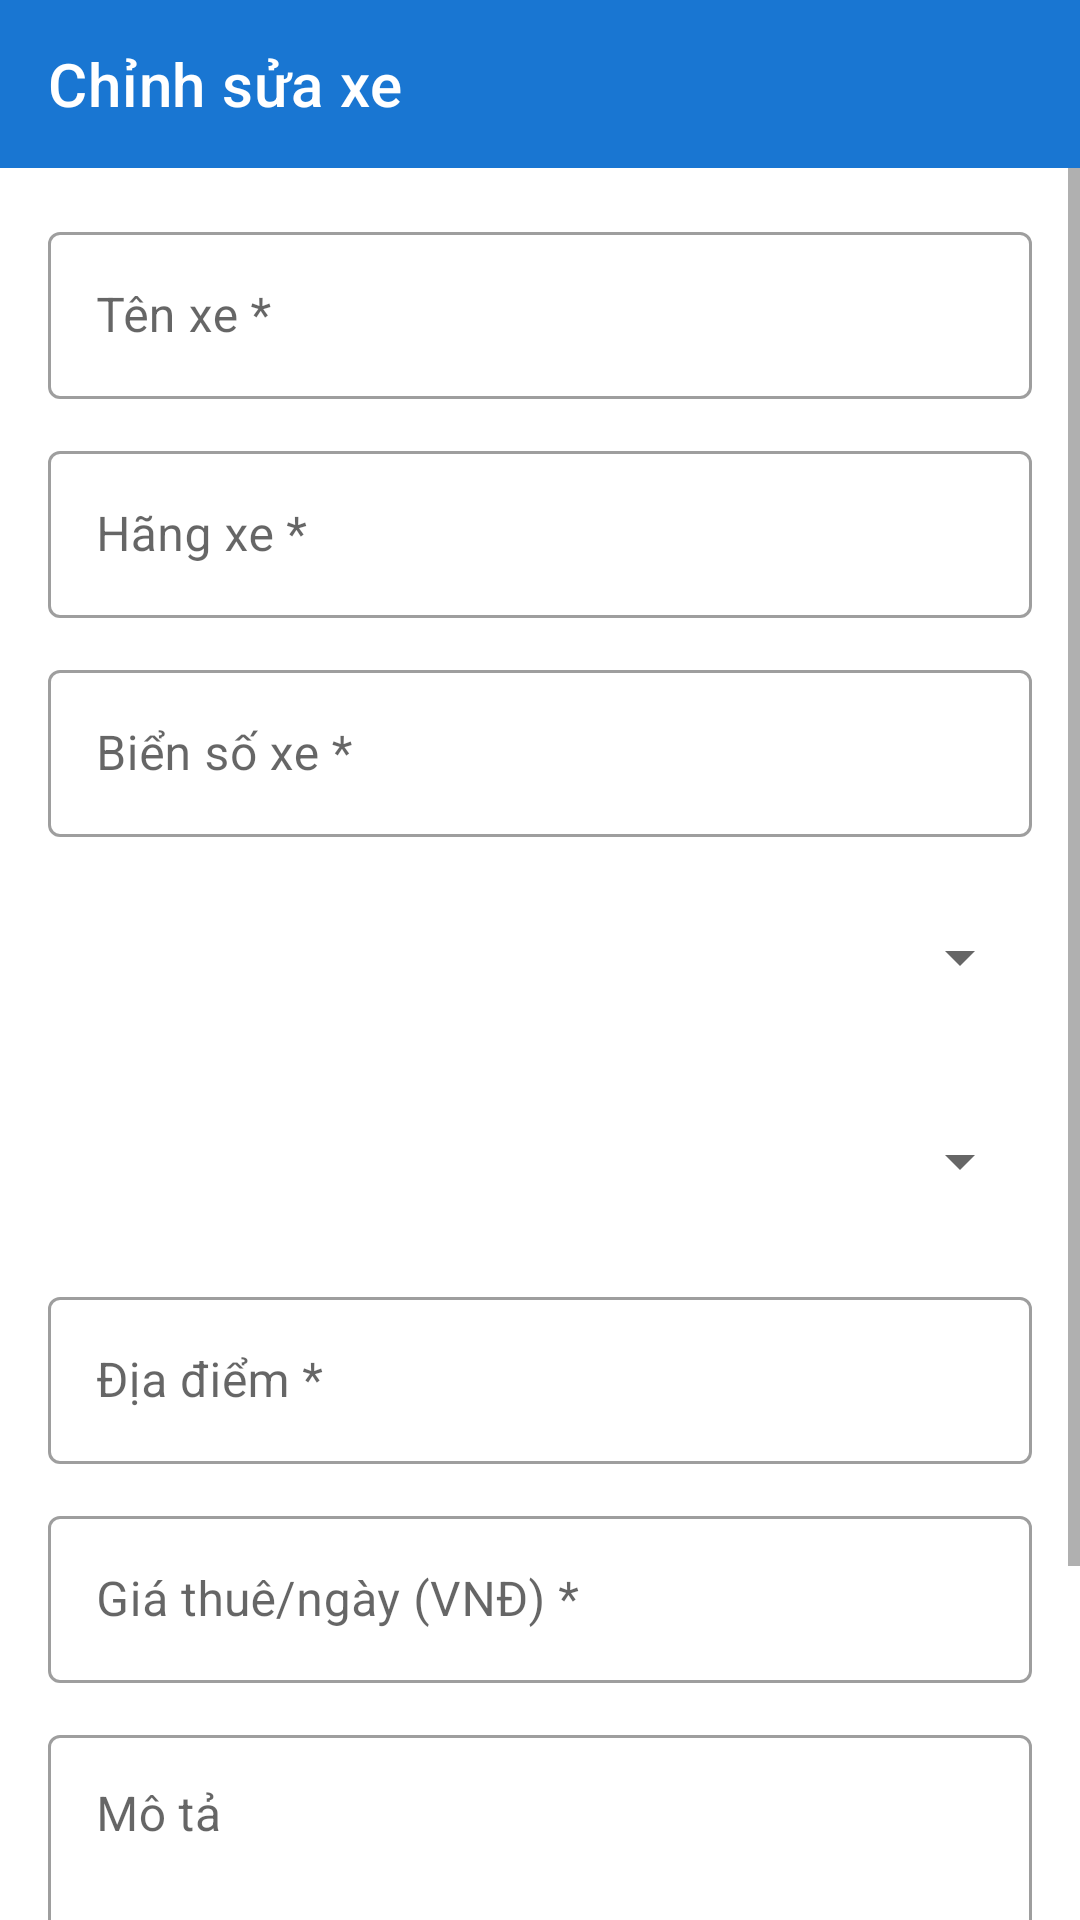

Produce the Android XML layout that renders to this screen, including the resource entries it uses.
<!-- AndroidManifest.xml: application theme Theme.CarRentingApp -->
<!-- res/layout/activity_edit_car.xml -->
<?xml version="1.0" encoding="utf-8"?>
<LinearLayout xmlns:android="http://schemas.android.com/apk/res/android"
    xmlns:app="http://schemas.android.com/apk/res-auto"
    android:layout_width="match_parent" android:layout_height="match_parent"
    android:orientation="vertical">

    <com.google.android.material.appbar.MaterialToolbar
        android:id="@+id/toolbar"
        android:layout_width="match_parent" android:layout_height="?attr/actionBarSize"
        android:background="@color/primary"
        app:title="Chỉnh sửa xe"
        app:titleTextColor="@color/white"
        app:navigationIconTint="@color/white"/>

    <ScrollView android:layout_width="match_parent" android:layout_height="match_parent">
        <LinearLayout android:layout_width="match_parent" android:layout_height="wrap_content"
            android:orientation="vertical" android:padding="16dp">

            <ProgressBar android:id="@+id/progress_bar"
                android:layout_width="wrap_content" android:layout_height="wrap_content"
                android:layout_gravity="center" android:visibility="gone"/>

            <com.google.android.material.textfield.TextInputLayout android:id="@+id/til_name"
                style="@style/Widget.MaterialComponents.TextInputLayout.OutlinedBox"
                android:layout_width="match_parent" android:layout_height="wrap_content"
                android:hint="Tên xe *" android:layout_marginBottom="12dp">
                <com.google.android.material.textfield.TextInputEditText android:id="@+id/et_name"
                    android:layout_width="match_parent" android:layout_height="wrap_content"/>
            </com.google.android.material.textfield.TextInputLayout>

            <com.google.android.material.textfield.TextInputLayout android:id="@+id/til_brand"
                style="@style/Widget.MaterialComponents.TextInputLayout.OutlinedBox"
                android:layout_width="match_parent" android:layout_height="wrap_content"
                android:hint="Hãng xe *" android:layout_marginBottom="12dp">
                <com.google.android.material.textfield.TextInputEditText android:id="@+id/et_brand"
                    android:layout_width="match_parent" android:layout_height="wrap_content"/>
            </com.google.android.material.textfield.TextInputLayout>

            <com.google.android.material.textfield.TextInputLayout android:id="@+id/til_license_plate"
                style="@style/Widget.MaterialComponents.TextInputLayout.OutlinedBox"
                android:layout_width="match_parent" android:layout_height="wrap_content"
                android:hint="Biển số xe *" android:layout_marginBottom="12dp">
                <com.google.android.material.textfield.TextInputEditText android:id="@+id/et_license_plate"
                    android:layout_width="match_parent" android:layout_height="wrap_content"/>
            </com.google.android.material.textfield.TextInputLayout>

            <Spinner android:id="@+id/spinner_type"
                android:layout_width="match_parent" android:layout_height="56dp"
                android:layout_marginBottom="12dp"/>
            <Spinner android:id="@+id/spinner_condition"
                android:layout_width="match_parent" android:layout_height="56dp"
                android:layout_marginBottom="12dp"/>

            <com.google.android.material.textfield.TextInputLayout android:id="@+id/til_location"
                style="@style/Widget.MaterialComponents.TextInputLayout.OutlinedBox"
                android:layout_width="match_parent" android:layout_height="wrap_content"
                android:hint="Địa điểm *" android:layout_marginBottom="12dp">
                <com.google.android.material.textfield.TextInputEditText android:id="@+id/et_location"
                    android:layout_width="match_parent" android:layout_height="wrap_content"/>
            </com.google.android.material.textfield.TextInputLayout>

            <com.google.android.material.textfield.TextInputLayout android:id="@+id/til_price"
                style="@style/Widget.MaterialComponents.TextInputLayout.OutlinedBox"
                android:layout_width="match_parent" android:layout_height="wrap_content"
                android:hint="Giá thuê/ngày (VNĐ) *" android:layout_marginBottom="12dp">
                <com.google.android.material.textfield.TextInputEditText android:id="@+id/et_price"
                    android:layout_width="match_parent" android:layout_height="wrap_content"
                    android:inputType="numberDecimal"/>
            </com.google.android.material.textfield.TextInputLayout>

            <com.google.android.material.textfield.TextInputLayout
                style="@style/Widget.MaterialComponents.TextInputLayout.OutlinedBox"
                android:layout_width="match_parent" android:layout_height="wrap_content"
                android:hint="Mô tả" android:layout_marginBottom="20dp">
                <com.google.android.material.textfield.TextInputEditText android:id="@+id/et_description"
                    android:layout_width="match_parent" android:layout_height="wrap_content"
                    android:minLines="3" android:gravity="top"/>
            </com.google.android.material.textfield.TextInputLayout>

            <com.google.android.material.button.MaterialButton
                android:id="@+id/btn_update"
                android:layout_width="match_parent" android:layout_height="56dp"
                android:text="CẬP NHẬT" android:textSize="16sp"
                android:layout_marginBottom="24dp"/>
        </LinearLayout>
    </ScrollView>
</LinearLayout>
<!-- resources referenced by this layout -->
<resources>
  <color name="primary">#1976D2</color>
  <color name="white">#FFFFFF</color>
  <style name="Theme.CarRentingApp" parent="Theme.MaterialComponents.Light.NoActionBar">
          <item name="colorPrimary">@color/primary</item>
          <item name="colorPrimaryDark">@color/primary_dark</item>
          <item name="colorAccent">@color/accent</item>
          <item name="colorError">@color/error</item>
          <item name="android:fontFamily">sans-serif</item>
      </style>
  <color name="primary_dark">#1565C0</color>
  <color name="accent">#FF6F00</color>
  <color name="error">#B00020</color>
</resources>
